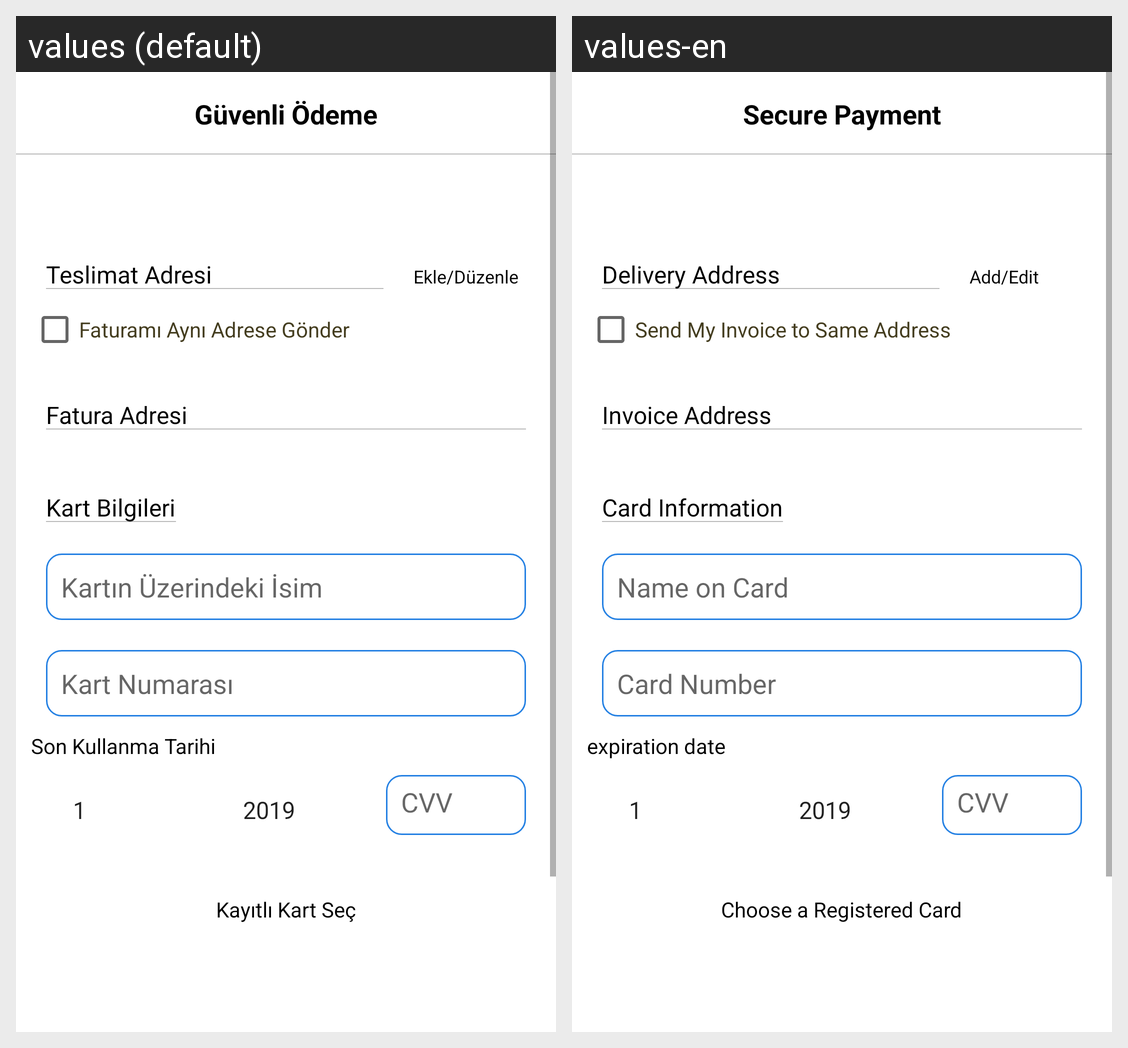

Here is an Android app screen in its default locale and in the app's own translations. Write out the translated-string differences for the strings that appear on this screen.
Android screen res/layout/fragment_payment.xml rendered under 2 locales, left to right: values (default), values-en. Device: Nexus 5 (rendered at 1080×1920; each locale shown at half size, 540×960, under a caption strip naming it); theme AppTheme.
Strings drawn on this screen, with the default value and each locale's value (text and hints the layout hard-codes, and strings that could not be matched under every locale, appear in the picture but are not listed):

teslimat_adresi
  values: Teslimat Adresi
  values-en: Delivery Address

ekle_duzenle
  values: Ekle/Düzenle
  values-en: Add/Edit

fat_ayni_adres
  values: Faturamı Aynı Adrese Gönder
  values-en: Send My Invoice to Same Address

fat_adres
  values: Fatura Adresi
  values-en: Invoice Address

kart_bilgi
  values: Kart Bilgileri
  values-en: Card Information

kart_uzeri_isim
  values: Kartın Üzerindeki İsim
  values-en: Name on Card

kart_no
  values: Kart Numarası
  values-en: Card Number

son_kullanma
  values: Son Kullanma Tarihi
  values-en: expiration date

kayitli_kart_sec
  values: Kayıtlı Kart Seç
  values-en: Choose a Registered Card

guvenli_odeme
  values: Güvenli Ödeme
  values-en: Secure Payment
